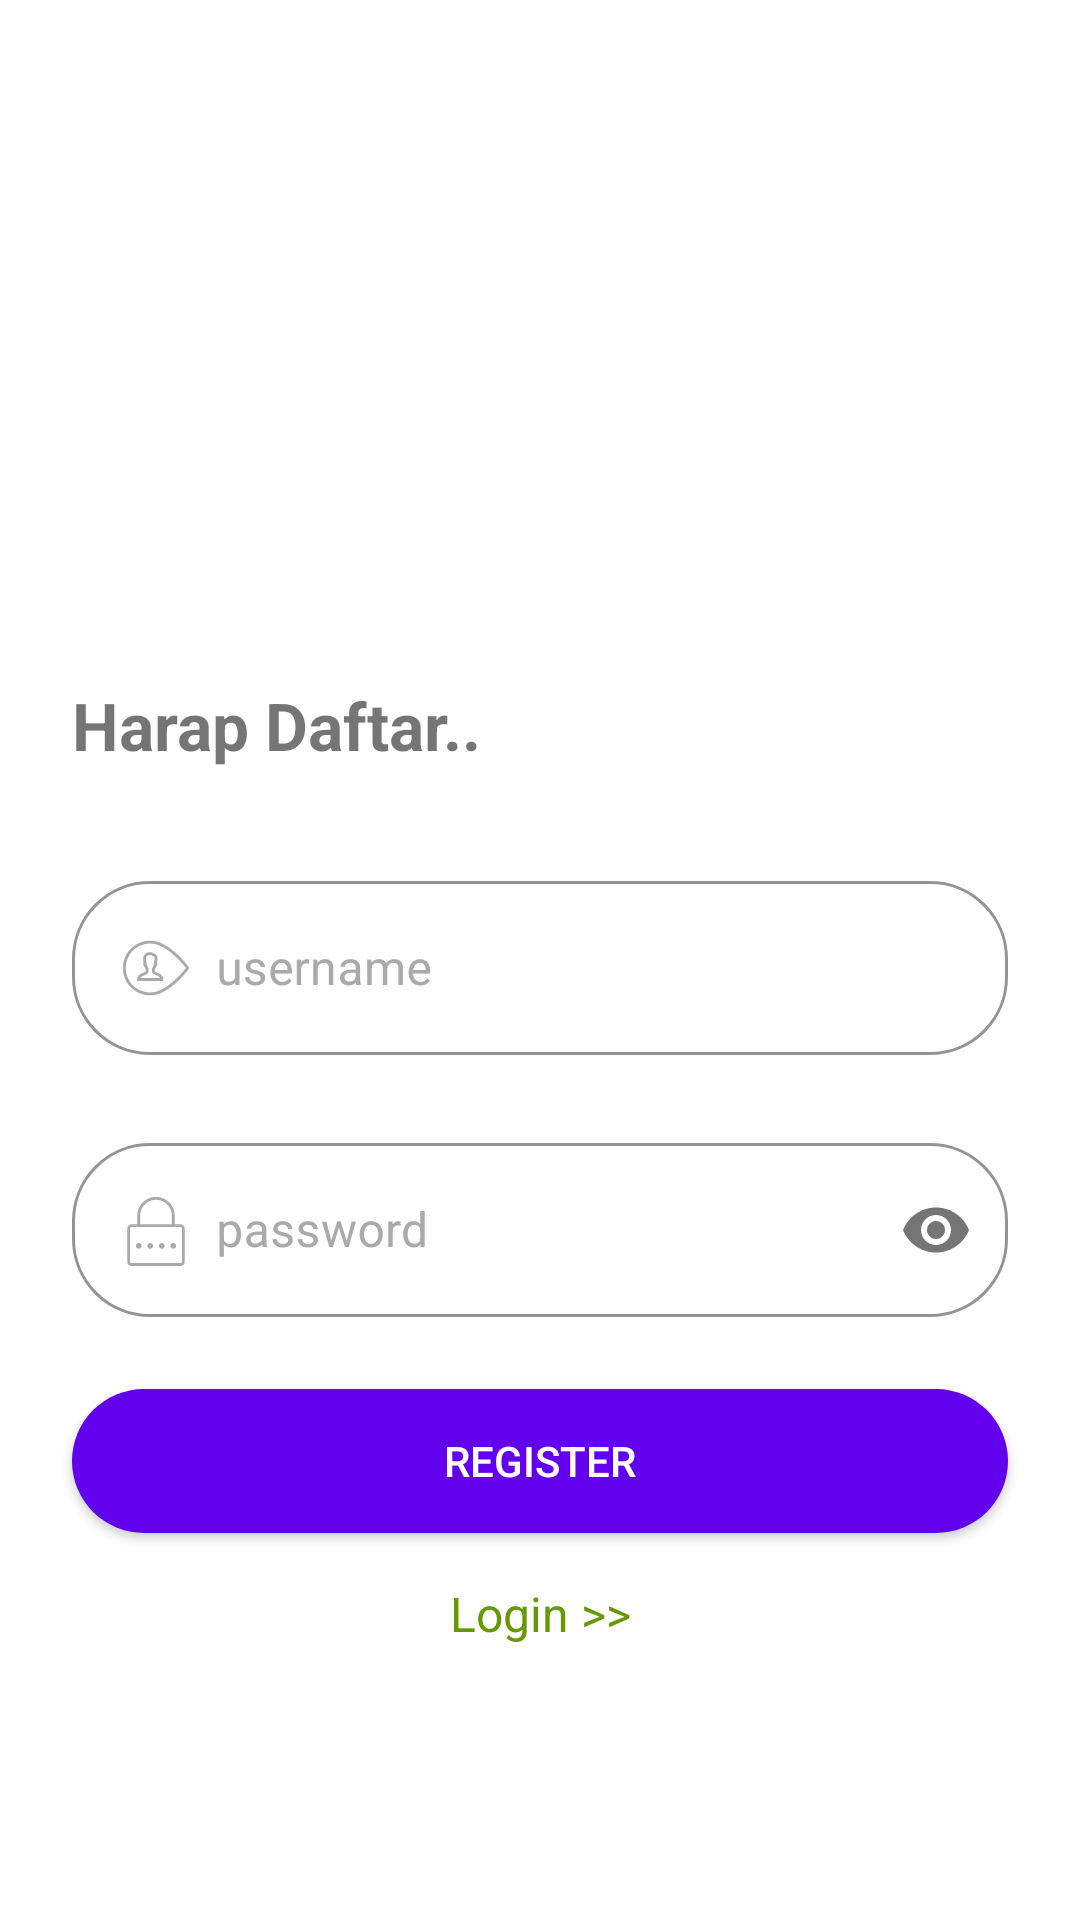

Android layout source for this screen:
<!-- AndroidManifest.xml: application theme Theme.PareId -->
<!-- res/layout/activity_register.xml -->
<?xml version="1.0" encoding="utf-8"?>
<androidx.constraintlayout.widget.ConstraintLayout xmlns:android="http://schemas.android.com/apk/res/android"
    xmlns:app="http://schemas.android.com/apk/res-auto"
    xmlns:tools="http://schemas.android.com/tools"
    android:layout_width="match_parent"
    android:layout_height="match_parent"
    tools:context=".ui.register.RegisterActivity">

    <ProgressBar
        android:id="@+id/pb_register"
        android:layout_width="wrap_content"
        android:layout_height="wrap_content"
        android:visibility="gone"
        app:layout_constraintBottom_toBottomOf="parent"
        app:layout_constraintEnd_toEndOf="parent"
        app:layout_constraintStart_toStartOf="parent"
        app:layout_constraintTop_toBottomOf="@+id/btnSignIn" />


    <TextView
        android:layout_width="wrap_content"
        android:layout_height="wrap_content"
        android:layout_marginStart="24dp"
        android:layout_marginBottom="32dp"
        android:text="Harap Daftar.."
        android:textSize="22sp"
        android:textStyle="bold"
        app:layout_constraintBottom_toTopOf="@+id/tilUsername"
        app:layout_constraintStart_toStartOf="parent" />


    <com.google.android.material.textfield.TextInputLayout
        android:id="@+id/tilUsername"
        style="@style/Widget.MaterialComponents.TextInputLayout.OutlinedBox"
        android:layout_width="match_parent"
        android:layout_height="wrap_content"
        android:layout_marginStart="24dp"
        android:layout_marginEnd="24dp"
        android:outlineSpotShadowColor="@android:color/darker_gray"
        android:textColorHint="@android:color/darker_gray"
        app:boxCornerRadiusBottomEnd="26dp"
        app:boxCornerRadiusBottomStart="26dp"
        app:boxCornerRadiusTopEnd="26dp"
        app:boxCornerRadiusTopStart="26dp"
        app:boxStrokeColor="@android:color/darker_gray"
        app:hintTextAppearance="@style/HintText"
        app:layout_constraintBottom_toBottomOf="parent"
        app:layout_constraintEnd_toEndOf="parent"
        app:layout_constraintStart_toStartOf="parent"
        app:layout_constraintTop_toTopOf="parent"
        tools:targetApi="p">

        <com.google.android.material.textfield.TextInputEditText
            android:id="@+id/etUsernameRegister"
            android:layout_width="match_parent"
            android:layout_height="wrap_content"
            android:drawableStart="@drawable/ic_username"
            android:drawablePadding="8dp"
            android:hint="username"
            android:inputType="text"
            android:maxLines="1"
            android:textSize="16sp" />

    </com.google.android.material.textfield.TextInputLayout>

    <com.google.android.material.textfield.TextInputLayout
        android:id="@+id/tilPassword"
        style="@style/Widget.MaterialComponents.TextInputLayout.OutlinedBox"
        android:layout_width="match_parent"
        android:layout_height="wrap_content"
        android:layout_below="@+id/tilUsername"
        android:layout_marginStart="24dp"
        android:layout_marginTop="24dp"
        android:layout_marginEnd="24dp"
        android:outlineSpotShadowColor="@android:color/darker_gray"
        android:textColorHint="@android:color/darker_gray"
        app:boxCornerRadiusBottomEnd="26dp"
        app:boxCornerRadiusBottomStart="26dp"
        app:boxCornerRadiusTopEnd="26dp"
        app:boxCornerRadiusTopStart="26dp"
        app:boxStrokeColor="@android:color/darker_gray"
        app:hintTextAppearance="@style/HintText"
        app:layout_constraintEnd_toEndOf="@+id/tilUsername"
        app:layout_constraintStart_toStartOf="@+id/tilUsername"
        app:layout_constraintTop_toBottomOf="@+id/tilUsername"
        app:passwordToggleEnabled="true"
        tools:targetApi="p">

        <com.google.android.material.textfield.TextInputEditText
            android:id="@+id/etPasswordRegsiter"
            android:layout_width="match_parent"
            android:layout_height="wrap_content"
            android:drawableStart="@drawable/ic_password"
            android:drawablePadding="8dp"
            android:hint="password"
            android:inputType="textPassword"
            android:maxLines="1"
            android:textSize="16sp" />

    </com.google.android.material.textfield.TextInputLayout>

    <androidx.appcompat.widget.AppCompatButton
        android:id="@+id/btnRegister"
        android:layout_width="match_parent"
        android:layout_height="wrap_content"
        android:background="@drawable/bg_btn_login"
        android:layout_marginStart="24dp"
        android:layout_marginTop="24dp"
        android:layout_marginEnd="24dp"
        android:text="Register"
        android:textColor="@android:color/white"
        app:layout_constraintEnd_toEndOf="parent"
        app:layout_constraintStart_toStartOf="parent"
        app:layout_constraintTop_toBottomOf="@+id/tilPassword" />

    <TextView
        android:id="@+id/toLogin"
        android:layout_width="wrap_content"
        android:layout_height="wrap_content"
        android:layout_marginTop="16dp"
        android:text="Login >>"
        android:textColor="@android:color/holo_green_dark"
        android:textSize="16sp"
        app:layout_constraintEnd_toEndOf="@+id/btnRegister"
        app:layout_constraintStart_toStartOf="@+id/btnRegister"
        app:layout_constraintTop_toBottomOf="@+id/btnRegister" />

</androidx.constraintlayout.widget.ConstraintLayout>
<!-- resources referenced by this layout -->
<resources>
  <!-- drawable bg_btn_login (drawable) -->
  <?xml version="1.0" encoding="utf-8"?>
  <shape xmlns:android="http://schemas.android.com/apk/res/android" android:shape="rectangle" >
      <corners
          android:radius="26dp" />
  
      <solid
          android:color="@color/design_default_color_primary"/>
  
  </shape>
  <!-- drawable ic_password (drawable) -->
  <?xml version="1.0" encoding="utf-8"?>
  <vector xmlns:android="http://schemas.android.com/apk/res/android"
      android:width="24dp"
      android:height="24dp"
      android:viewportWidth="500"
      android:viewportHeight="500">
  
      <path
          android:fillColor="@android:color/darker_gray"
          android:strokeWidth="1"
          android:pathData="M 250 20 C 178.324219 20 120 78.324219 120 150 L 120 210 L 80 210 C 63.550781 210 50 223.550781 50 240 L 50 470 C 50 486.449219 63.550781 500 80 500 L 420 500 C 436.449219 500 450 486.449219 450 470 L 450 240 C 450 223.550781 436.449219 210 420 210 L 380 210 L 380 150 C 380 78.324219 321.675781 20 250 20 Z M 250 40 C 310.863281 40 360 89.136719 360 150 L 360 210 L 140 210 L 140 150 C 140 89.136719 189.136719 40 250 40 Z M 80 230 L 420 230 C 425.648438 230 430 234.351563 430 240 L 430 470 C 430 475.648438 425.648438 480 420 480 L 80 480 C 74.351563 480 70 475.648438 70 470 L 70 240 C 70 234.351563 74.351563 230 80 230 Z M 130 340 C 118.953125 340 110 348.953125 110 360 C 110 371.046875 118.953125 380 130 380 C 141.046875 380 150 371.046875 150 360 C 150 348.953125 141.046875 340 130 340 Z M 210 340 C 198.953125 340 190 348.953125 190 360 C 190 371.046875 198.953125 380 210 380 C 221.046875 380 230 371.046875 230 360 C 230 348.953125 221.046875 340 210 340 Z M 290 340 C 278.953125 340 270 348.953125 270 360 C 270 371.046875 278.953125 380 290 380 C 301.046875 380 310 371.046875 310 360 C 310 348.953125 301.046875 340 290 340 Z M 370 340 C 358.953125 340 350 348.953125 350 360 C 350 371.046875 358.953125 380 370 380 C 381.046875 380 390 371.046875 390 360 C 390 348.953125 381.046875 340 370 340 Z" />
  </vector>
  <!-- drawable ic_username: vector/xml drawable (drawable, 5142 chars, omitted) -->
  <style name="HintText" parent="Theme.PareId">
          <item name="android:textColor">#fff</item>
          <item name="android:textSize">12sp</item>
      </style>
  <style name="Theme.PareId" parent="Theme.MaterialComponents.DayNight.NoActionBar">
          
          <item name="colorPrimary">@color/purple_500</item>
          <item name="colorPrimaryVariant">@color/purple_700</item>
          <item name="colorOnPrimary">@color/white</item>
          
          <item name="colorSecondary">@color/teal_200</item>
          <item name="colorSecondaryVariant">@color/teal_700</item>
          <item name="colorOnSecondary">@color/black</item>
          
          <item name="android:statusBarColor" tools:targetApi="l">?attr/colorPrimaryVariant</item>
          
      </style>
  <color name="purple_500">#FF6200EE</color>
  <color name="purple_700">#227DD3</color>
  <color name="white">#FFFFFFFF</color>
  <color name="teal_200">#FF03DAC5</color>
  <color name="teal_700">#FF018786</color>
  <color name="black">#FF000000</color>
</resources>
